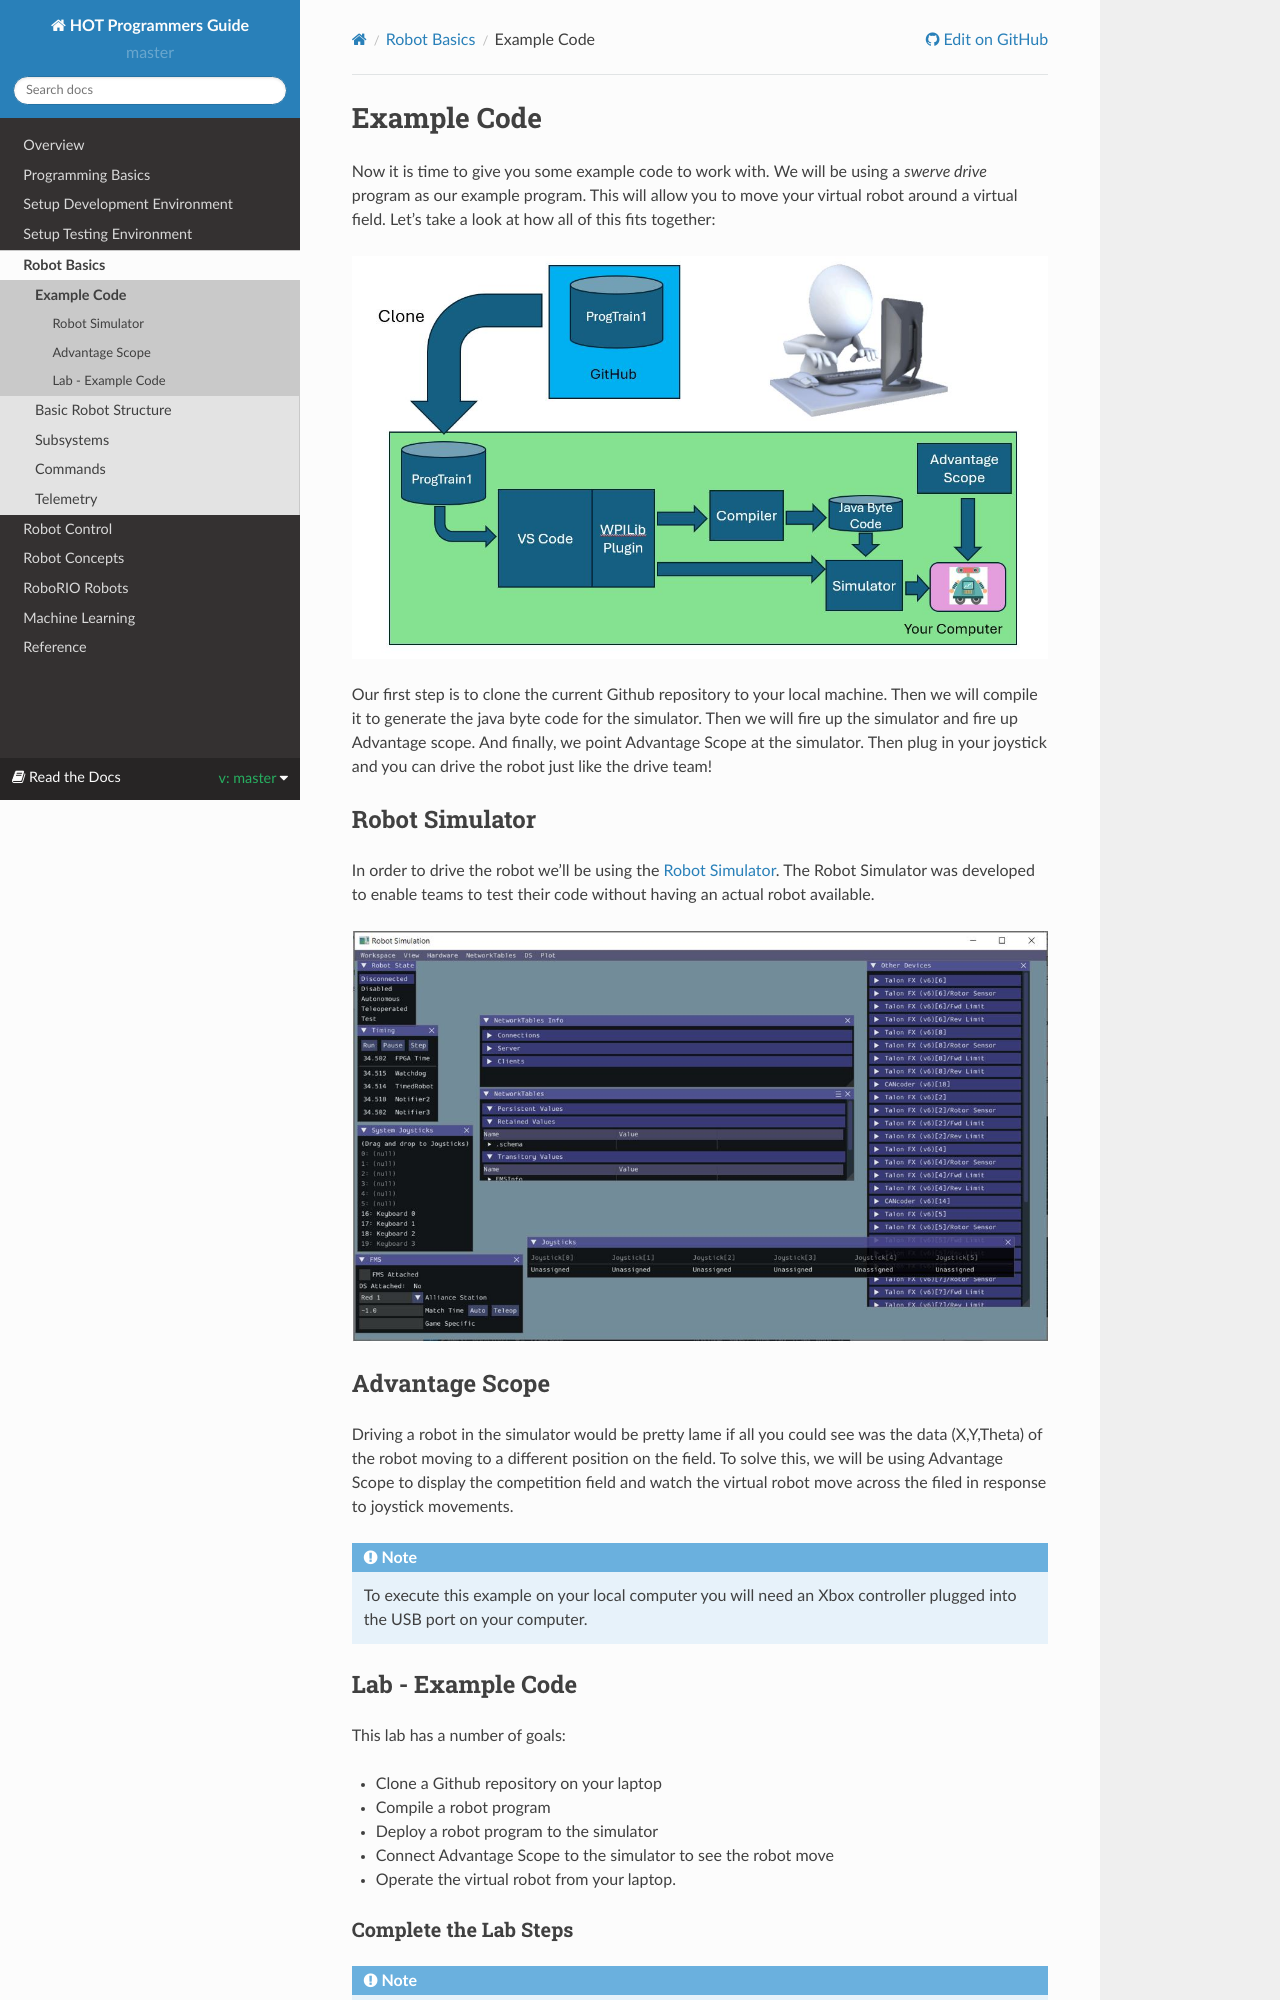

repository: kmoore67/rtd-github-pages · page: en/master/RobotBasics/exampleCode.html · generator: sphinx

.. raw:: html 
   
   <meta name="robots" content="noindex">
   
##############################
Example Code
##############################

Now it is time to give you some example code to work with. We will be using a *swerve drive* program as our example program. This will allow you to move your virtual robot around a virtual field. Let's take a look at how all of this fits together: 

.. image:: /images/RobotBasics/ExampleCode.001.jpeg

Our first step is to clone the current Github repository to your local machine. Then we will compile it to generate the java byte code for the simulator. Then we will fire up the simulator and fire up Advantage scope. And finally, we point Advantage Scope at the simulator. Then plug in your joystick and you can drive the robot just like the drive team!
 
Robot Simulator
*********************************

In order to drive the robot we'll be using the `Robot Simulator <https://docs.wpilib.org/en/stable/docs/software/wpilib-tools/robot-simulation/introduction.html>`_.  The Robot Simulator was developed to enable teams to test their code without having an actual robot available. 

.. image:: /images/RobotBasics/ExampleCode.007.jpeg
